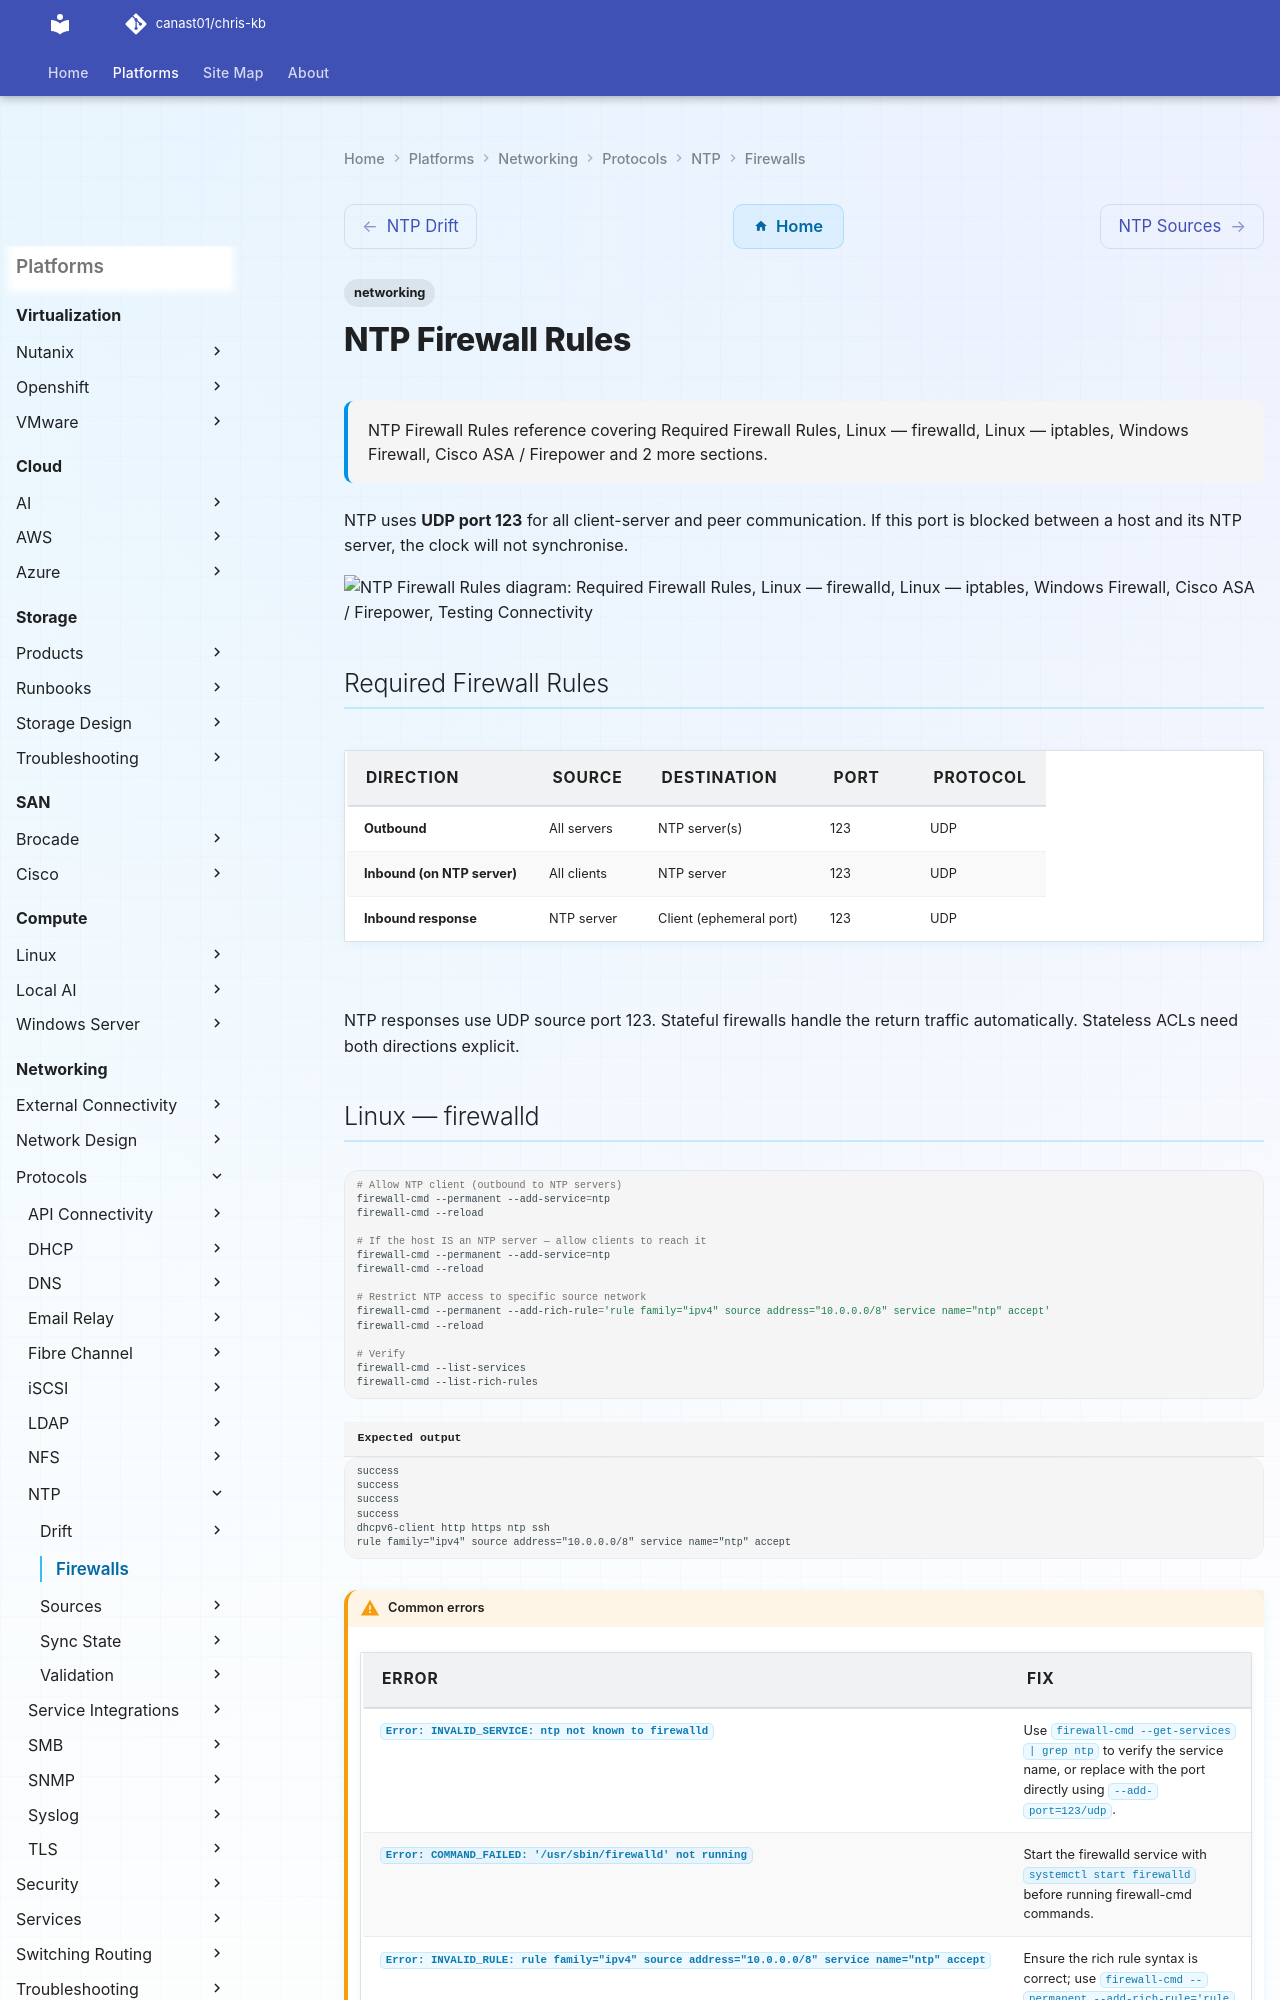

repository: canast01/chris-kb · page: networking/protocols/ntp/firewalls/index.html · generator: mkdocs

---
tags:
  - networking
description: "NTP Firewall Rules reference covering Required Firewall Rules, Linux — firewalld, Linux — iptables, Windows Firewall, Cisco ASA / Firepower and 2 more..."
---
# NTP Firewall Rules

<div class="kb-summary">
NTP Firewall Rules reference covering Required Firewall Rules, Linux — firewalld, Linux — iptables, Windows Firewall, Cisco ASA / Firepower and 2 more sections.
</div>

NTP uses **UDP port 123** for all client-server and peer communication. If this port is blocked between a host and its NTP server, the clock will not synchronise.

```d2
direction: down

required_firewall_rules: "Required Firewall Rules" {shape: rectangle}
linux_firewalld: "Linux — firewalld" {shape: rectangle}
linux_iptables: "Linux — iptables" {shape: rectangle}
windows_firewall: "Windows Firewall" {shape: rectangle}
cisco_asa_firepower: "Cisco ASA / Firepower" {shape: rectangle}
testing_connectivity: "Testing Connectivity" {shape: rectangle}

required_firewall_rules -> linux_firewalld: uses
linux_firewalld -> linux_iptables: uses
linux_iptables -> windows_firewall: uses
windows_firewall -> cisco_asa_firepower: uses
cisco_asa_firepower -> testing_connectivity: uses
```

## Required Firewall Rules

| Direction | Source | Destination | Port | Protocol |
|---|---|---|---|---|
| Outbound | All servers | NTP server(s) | 123 | UDP |
| Inbound (on NTP server) | All clients | NTP server | 123 | UDP |
| Inbound response | NTP server | Client (ephemeral port) | 123 | UDP |

NTP responses use UDP source port 123. Stateful firewalls handle the return traffic automatically. Stateless ACLs need both directions explicit.
